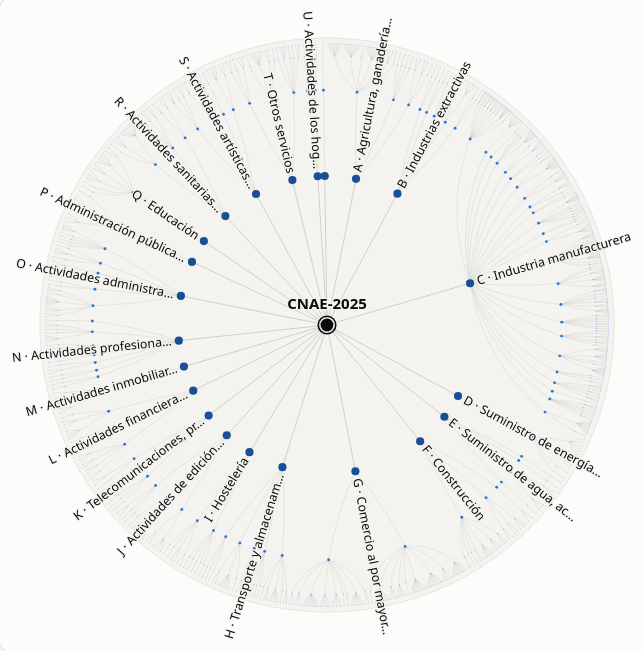
D3 v7 page, settled after 480 driven frames (8 s of simulated time); the page loaded 1 data file(s).


// ── hypertree.js
// Hyperbolic tree: estructura de la CNAE-2025 (INE) en el disco de Poincaré.
// Implementación propia: cada nivel se coloca a la misma distancia hiperbólica del
// centro y las traslaciones de Möbius llevan cualquier nodo al centro del disco.

const ANCHO = 800;
const CENTRO = ANCHO / 2;
const R = 360; // radio del disco en unidades del viewBox
const L = 1.15; // distancia hiperbólica entre niveles
const EXPONENTE_PESO = 0.7; // cada rama recibe un ángulo proporcional a (nº de clases)^0.7
const S_MINIMO = 0.004; // por debajo de este factor de escala el nodo no se dibuja
const UMBRAL_ETIQUETA = 0.45;
const UMBRAL_ETIQUETA_CERCANA = 0.15; // para el padre, los antepasados y los hijos del foco
const ALCANCE_ETIQUETA = 1.1; // las etiquetas pueden llegar hasta 1,1 radios del centro
const ANCHO_LETRA = 0.47; // anchura media de un carácter, en em (medida con la fuente del sistema)
const DURACION = 600;
const RADIO_BASE = { raiz: 8, seccion: 7, division: 5.5, grupo: 4.5, clase: 3.5 };
const NIVELES = {
  raiz: ["raíz", "raíz"],
  seccion: ["sección", "secciones"],
  division: ["división", "divisiones"],
  grupo: ["grupo", "grupos"],
  clase: ["clase", "clases"],
};
const ORDEN_NIVELES = ["seccion", "division", "grupo", "clase"];

const es = d3.formatLocale({ decimal: ",", thousands: ".", grouping: [3], currency: ["", " €"] });
const entero = es.format(",d");
const porcentaje = v => `${es.format(".1f")(v)} %`;

const mayuscula = t => t.charAt(0).toUpperCase() + t.slice(1);
const cuantos = (n, nivel) => `${entero(n)} ${NIVELES[nivel][n === 1 ? 0 : 1]}`;
const normalizar = t => t.normalize("NFD").replace(/[̀-ͯ]/g, "").toLowerCase();
const nombre = n => (n.data.nivel === "raiz" ? n.data.titulo : `${n.data.codigo} · ${n.data.titulo}`);
const redondear = v => Math.round(v * 10) / 10;

const svg = d3.select("#arbol");
const tooltip = document.querySelector(".tooltip");
const reducirMovimiento = window.matchMedia("(prefers-reduced-motion: reduce)").matches;

let raiz;
let nodos = [];
let foco;
let animacion = null;
let arrastrando = false;
let escalaTexto = 1;
let seleccionAristas;
let seleccionNodos;
let anillo;
let capaEtiquetas;
let etiquetaFoco;

// --- Geometría del disco de Poincaré -------------------------------------------

function acotar(z, maximo = 0.9999) {
  const m = Math.hypot(z[0], z[1]);
  return m > maximo ? [(z[0] * maximo) / m, (z[1] * maximo) / m] : z;
}

// Traslación de Möbius T_a(z) = (z − a) / (1 − ā·z): lleva el punto a al centro
function trasladar(z, a) {
  const nr = z[0] - a[0];
  const ni = z[1] - a[1];
  const dr = 1 - (a[0] * z[0] + a[1] * z[1]);
  const di = -(a[0] * z[1] - a[1] * z[0]);
  const m = dr * dr + di * di;
  return acotar([(nr * dr + ni * di) / m, (ni * dr - nr * di) / m]);
}

const aPantalla = z => [CENTRO + z[0] * R, CENTRO + z[1] * R];
const aDisco = (x, y) => [(x - CENTRO) / R, (y - CENTRO) / R];

// Geodésica entre p y q: arco de la circunferencia ortogonal al borde del disco
function geodesica(p, q) {
  const [x1, y1] = aPantalla(p).map(redondear);
  const [x2, y2] = aPantalla(q).map(redondear);
  const recta = `M${x1},${y1}L${x2},${y2}`;
  const det = p[0] * q[1] - p[1] * q[0];
  if (Math.abs(det) < 1e-9) return recta;
  const kp = (1 + p[0] * p[0] + p[1] * p[1]) / 2;
  const kq = (1 + q[0] * q[0] + q[1] * q[1]) / 2;
  const cx = (kp * q[1] - p[1] * kq) / det;
  const cy = (p[0] * kq - kp * q[0]) / det;
  const radio = redondear(Math.sqrt(cx * cx + cy * cy - 1) * R);
  if (!Number.isFinite(radio) || radio > 1e5) return recta;
  const giro = (p[0] - cx) * (q[1] - cy) - (p[1] - cy) * (q[0] - cx) > 0 ? 1 : 0;
  return `M${x1},${y1}A${radio},${radio} 0 0,${giro} ${x2},${y2}`;
}

// Disposición radial en el plano hiperbólico: profundidad · L desde el centro
function disponer(nodo, a0, a1) {
  const angulo = (a0 + a1) / 2;
  const radio = Math.tanh((nodo.depth * L) / 2);
  nodo.z = [radio * Math.cos(angulo), radio * Math.sin(angulo)];
  if (!nodo.children) return;
  const pesos = nodo.children.map(h => Math.pow(Math.max(1, h.cuenta.clase), EXPONENTE_PESO));
  const total = d3.sum(pesos);
  let inicio = a0;
  nodo.children.forEach((hijo, i) => {
    const amplitud = ((a1 - a0) * pesos[i]) / total;
    disponer(hijo, inicio, inicio + amplitud);
    inicio += amplitud;
  });
}

// --- Dibujo ---------------------------------------------------------------------

function construirSvg() {
  svg.append("circle").attr("class", "disco").attr("cx", CENTRO).attr("cy", CENTRO).attr("r", R);
  seleccionAristas = svg
    .append("g")
    .selectAll("path")
    .data(nodos.filter(n => n.parent))
    .join("path")
    .attr("class", "arista");
  seleccionNodos = svg
    .append("g")
    .selectAll("circle")
    .data(nodos)
    .join("circle")
    .attr("class", d => `nodo ${d.data.nivel}`)
    .on("pointerenter", (evento, d) => {
      if (!arrastrando) mostrarTooltip(d, evento.clientX, evento.clientY);
    })
    .on("pointermove", evento => {
      if (!arrastrando && !tooltip.hidden) moverTooltip(evento.clientX, evento.clientY);
    })
    .on("pointerleave", ocultarTooltip)
    .on("click", (evento, d) => enfocar(d));
  anillo = svg.append("circle").attr("class", "anillo");
  capaEtiquetas = svg.append("g");
  etiquetaFoco = svg.append("text").attr("class", "etiqueta-nodo etiqueta-foco halo").attr("text-anchor", "middle");
}

function pintar() {
  for (const n of nodos) n.s = 1 - (n.z[0] * n.z[0] + n.z[1] * n.z[1]);

  seleccionAristas.each(function (d) {
    const visible = d.s >= S_MINIMO || d.parent.s >= S_MINIMO;
    this.style.display = visible ? "" : "none";
    if (!visible) return;
    this.setAttribute("d", geodesica(d.parent.z, d.z));
    this.style.strokeWidth = `${Math.max(0.4, 1.4 * d.s)}px`;
  });

  seleccionNodos.each(function (d) {
    const visible = d.s >= S_MINIMO;
    this.style.display = visible ? "" : "none";
    if (!visible) return;
    const [x, y] = aPantalla(d.z);
    this.setAttribute("cx", redondear(x));
    this.setAttribute("cy", redondear(y));
    this.setAttribute("r", Math.max(0.6, RADIO_BASE[d.data.nivel] * d.s));
  });

  const [fx, fy] = aPantalla(foco.z);
  const radioFoco = RADIO_BASE[foco.data.nivel] * foco.s;
  anillo.attr("cx", fx).attr("cy", fy).attr("r", radioFoco + 3);
  etiquetaFoco
    .attr("x", fx)
    .attr("y", fy - radioFoco - 10 * escalaTexto)
    .style("font-size", `${15 * escalaTexto}px`)
    .text(recortar(nombre(foco), 50));

  pintarEtiquetas();
}

function recortar(texto, maximo) {
  return texto.length <= maximo ? texto : `${texto.slice(0, Math.max(1, maximo - 1)).trimEnd()}…`;
}

// Recorta "código · título" al espacio radial disponible hasta el borde;
// si del título solo cabría un trozo muy corto, se deja únicamente el código
function textoEtiqueta(n, sitio, fuente) {
  const completo = nombre(n);
  const caben = Math.floor(sitio / (fuente * ANCHO_LETRA));
  if (caben >= completo.length) return completo;
  const codigo = n.data.nivel === "raiz" ? n.data.titulo : n.data.codigo;
  if (caben >= codigo.length + 13) return recortar(completo, caben);
  if (caben >= codigo.length) return codigo;
  return null;
}

function diferenciaAngular(a, b) {
  let d = a - b;
  while (d > Math.PI) d -= 2 * Math.PI;
  while (d < -Math.PI) d += 2 * Math.PI;
  return d;
}

function pintarEtiquetas() {
  const cercanos = new Set([...foco.ancestors(), ...(foco.children || [])]);
  const candidatos = nodos.filter(
    n => n !== foco && (n.s > UMBRAL_ETIQUETA || (cercanos.has(n) && n.s > UMBRAL_ETIQUETA_CERCANA))
  );
  candidatos.sort((a, b) => cercanos.has(b) - cercanos.has(a) || b.s - a.s);

  // Etiquetas radiales; se descarta la que se solape con otra ya colocada
  const colocadas = [];
  for (const n of candidatos) {
    const distancia = Math.hypot(n.z[0], n.z[1]) * R;
    const fuente = (8 + 6 * n.s) * escalaTexto;
    const separacion = RADIO_BASE[n.data.nivel] * n.s + 4;
    const texto = textoEtiqueta(n, ALCANCE_ETIQUETA * R - distancia - separacion, fuente);
    if (!texto) continue;
    const angulo = Math.atan2(n.z[1], n.z[0]);
    const semiAltura = (fuente * 0.6) / Math.max(distancia, 1);
    const r0 = distancia + separacion;
    const r1 = r0 + texto.length * fuente * ANCHO_LETRA;
    const choca = colocadas.some(
      o => Math.abs(diferenciaAngular(o.angulo, angulo)) < o.semiAltura + semiAltura && r0 < o.r1 && o.r0 < r1
    );
    if (!choca) colocadas.push({ n, texto, fuente, separacion, angulo, semiAltura, r0, r1 });
  }

  capaEtiquetas
    .selectAll("text")
    .data(colocadas, d => d.n.id)
    .join("text")
    .attr("class", "etiqueta-nodo halo")
    .attr("dy", "0.32em")
    .each(function (d) {
      const [x, y] = aPantalla(d.n.z);
      const izquierda = Math.cos(d.angulo) < 0;
      const grados = (d.angulo * 180) / Math.PI + (izquierda ? 180 : 0);
      this.setAttribute("transform", `translate(${redondear(x)},${redondear(y)}) rotate(${redondear(grados)})`);
      this.setAttribute("x", redondear(izquierda ? -d.separacion : d.separacion));
      this.setAttribute("text-anchor", izquierda ? "end" : "start");
      this.style.fontSize = `${redondear(d.fuente)}px`;
      this.textContent = d.texto;
    });
}

// --- Interacción ----------------------------------------------------------------

function detenerAnimacion() {
  if (animacion) animacion.stop();
  animacion = null;
}

// Lleva el nodo al centro moviéndose por la geodésica que lo une con el centro
function enfocar(nodo, desdePanel = false) {
  detenerAnimacion();
  foco = nodo;
  actualizarPanel(desdePanel);
  const p = nodo.z;
  const m = Math.hypot(p[0], p[1]);
  if (m < 1e-9) {
    pintar();
    return;
  }
  const inicio = nodos.map(n => n.z);
  const tope = Math.atanh(Math.min(m, 0.9999));
  const aplicar = t => {
    const k = Math.tanh(t * tope) / m;
    const a = [p[0] * k, p[1] * k];
    nodos.forEach((n, i) => {
      n.z = trasladar(inicio[i], a);
    });
    pintar();
  };
  if (reducirMovimiento) {
    aplicar(1);
    return;
  }
  animacion = d3.timer(transcurrido => {
    const t = Math.min(1, transcurrido / DURACION);
    aplicar(d3.easeCubicInOut(t));
    if (t === 1) detenerAnimacion();
  });
}

function configurarArrastre() {
  let inicio = null;
  let origen = null;
  svg.call(
    d3
      .drag()
      .container(function () {
        return this;
      })
      .clickDistance(4)
      .on("start", evento => {
        detenerAnimacion();
        inicio = nodos.map(n => n.z);
        origen = acotar(aDisco(evento.x, evento.y), 0.95);
      })
      .on("drag", evento => {
        if (!arrastrando) {
          arrastrando = true;
          svg.classed("arrastrando", true);
          ocultarTooltip();
        }
        // z → T_{−e}(T_s(z)): el punto donde empezó el arrastre sigue al puntero
        const destino = acotar(aDisco(evento.x, evento.y), 0.95);
        const opuesto = [-destino[0], -destino[1]];
        nodos.forEach((n, i) => {
          n.z = trasladar(trasladar(inicio[i], origen), opuesto);
        });
        pintar();
      })
      .on("end", () => {
        if (!arrastrando) return;
        arrastrando = false;
        svg.classed("arrastrando", false);
        // El panel pasa a describir el nodo que ha quedado en el centro
        const centrado = d3.least(nodos, n => n.z[0] * n.z[0] + n.z[1] * n.z[1]);
        if (centrado !== foco && 1 - centrado.s < 0.09) {
          foco = centrado;
          actualizarPanel();
          pintar();
        }
      })
  );
}

function mostrarTooltip(n, x, y) {
  const valor = document.createElement("span");
  valor.className = "valor";
  valor.textContent = nombre(n);
  const etiqueta = document.createElement("span");
  etiqueta.className = "etiqueta";
  const nivel = mayuscula(NIVELES[n.data.nivel][0]);
  etiqueta.textContent = n.children ? `${nivel} · ${cuantos(n.cuenta.clase, "clase")}` : nivel;
  tooltip.replaceChildren(valor, etiqueta);
  tooltip.hidden = false;
  moverTooltip(x, y);
}

function moverTooltip(x, y) {
  const caja = tooltip.getBoundingClientRect();
  let izquierda = x + 14;
  let arriba = y + 14;
  if (izquierda + caja.width > window.innerWidth - 8) izquierda = x - caja.width - 14;
  if (arriba + caja.height > window.innerHeight - 8) arriba = y - caja.height - 14;
  tooltip.style.left = `${Math.max(8, izquierda)}px`;
  tooltip.style.top = `${Math.max(8, arriba)}px`;
}

function ocultarTooltip() {
  tooltip.hidden = true;
}

// Con el teclado, el tooltip aparece junto al nodo del botón enfocado
function tooltipEnNodo(n) {
  if (n.s < S_MINIMO) return;
  const caja = seleccionNodos.filter(d => d === n).node().getBoundingClientRect();
  mostrarTooltip(n, caja.left + caja.width / 2, caja.top + caja.height / 2);
}

function boton(texto, alPulsar) {
  const elemento = document.createElement("button");
  elemento.type = "button";
  elemento.textContent = texto;
  elemento.addEventListener("click", alPulsar);
  return elemento;
}

function recuento(n) {
  const total = raiz.cuenta.clase;
  if (!n.children) return `Último nivel · 1 de las ${entero(total)} clases`;
  const partes = ORDEN_NIVELES.filter(nivel => n.cuenta[nivel] > 0).map(nivel => cuantos(n.cuenta[nivel], nivel));
  if (n !== raiz) partes.push(`${porcentaje((n.cuenta.clase / total) * 100)} de todas las clases`);
  return partes.join(" · ");
}

function actualizarPanel(desdePanel = false) {
  const ruta = document.querySelector("#ruta");
  ruta.replaceChildren();
  foco
    .ancestors()
    .reverse()
    .forEach((n, i) => {
      if (i > 0) {
        const separador = document.createElement("span");
        separador.textContent = "›";
        separador.setAttribute("aria-hidden", "true");
        ruta.append(separador);
      }
      const texto = n.data.nivel === "raiz" ? n.data.titulo : n.data.codigo;
      if (n === foco) {
        const actual = document.createElement("span");
        actual.textContent = texto;
        actual.setAttribute("aria-current", "location");
        ruta.append(actual);
      } else {
        const enlace = boton(texto, () => enfocar(n, true));
        enlace.title = nombre(n);
        ruta.append(enlace);
      }
    });

  document.querySelector("#nivel-foco").textContent = mayuscula(NIVELES[foco.data.nivel][0]);
  document.querySelector("#titulo-foco").textContent = nombre(foco);
  document.querySelector("#recuento-foco").textContent = recuento(foco);

  const lista = document.querySelector("#hijos");
  lista.replaceChildren();
  for (const hijo of foco.children || []) {
    const elemento = boton(nombre(hijo), () => enfocar(hijo, true));
    if (hijo.children) {
      const cuenta = document.createElement("span");
      cuenta.className = "cuenta";
      cuenta.textContent = cuantos(hijo.cuenta.clase, "clase");
      elemento.append(cuenta);
    }
    elemento.addEventListener("focus", () => {
      if (elemento.matches(":focus-visible")) tooltipEnNodo(hijo);
    });
    elemento.addEventListener("blur", ocultarTooltip);
    const item = document.createElement("li");
    item.append(elemento);
    lista.append(item);
  }
  document.querySelector("#titulo-hijos").hidden = !foco.children;
  document.querySelector("#sin-hijos").hidden = Boolean(foco.children);

  // Tras navegar desde el panel, el teclado sigue dentro del panel
  if (desdePanel) {
    const destino = lista.querySelector("button") || ruta.querySelector("button:last-of-type");
    if (destino) destino.focus();
  }
}

function buscar(texto) {
  const consulta = normalizar(texto.trim());
  if (!consulta) return null;
  const exacto = nodos.find(n => normalizar(n.data.codigo) === consulta || normalizar(nombre(n)) === consulta);
  if (exacto) return exacto;
  const encontrados = nodos.filter(
    n => normalizar(n.data.codigo).startsWith(consulta) || normalizar(n.data.titulo).includes(consulta)
  );
  const empieza = n => (normalizar(n.data.titulo).startsWith(consulta) ? 0 : 1);
  encontrados.sort((a, b) => empieza(a) - empieza(b) || a.depth - b.depth);
  return encontrados[0] || null;
}

function configurarBuscador() {
  const opciones = document.querySelector("#opciones-cnae");
  const porNombre = new Map();
  for (const n of nodos) {
    const opcion = document.createElement("option");
    opcion.value = nombre(n);
    opciones.append(opcion);
    porNombre.set(nombre(n), n);
  }
  const entrada = document.querySelector("#buscar");
  const aviso = document.querySelector("#aviso-busqueda");
  entrada.addEventListener("input", () => {
    aviso.textContent = "";
    const elegido = porNombre.get(entrada.value);
    if (elegido) enfocar(elegido);
  });
  entrada.addEventListener("keydown", evento => {
    if (evento.key !== "Enter") return;
    evento.preventDefault();
    const encontrado = buscar(entrada.value);
    aviso.textContent = encontrado ? "" : "Sin resultados";
    if (encontrado) enfocar(encontrado);
  });
  document.querySelector("#volver-raiz").addEventListener("click", () => enfocar(raiz));
}

function construirTabla() {
  const cuerpo = document.querySelector("#cuerpo-tabla");
  if (cuerpo.childElementCount) return;
  const filas = document.createDocumentFragment();
  raiz.eachBefore(n => {
    const fila = document.createElement("tr");
    const codigo = document.createElement("td");
    codigo.textContent = n.data.codigo;
    const nivel = document.createElement("td");
    nivel.textContent = mayuscula(NIVELES[n.data.nivel][0]);
    const titulo = document.createElement("td");
    titulo.className = "titulo-arbol";
    titulo.style.paddingLeft = `${8 + n.depth * 14}px`;
    titulo.textContent = n.data.titulo;
    fila.append(codigo, nivel, titulo);
    filas.append(fila);
  });
  cuerpo.append(filas);
}

function rellenarDatos() {
  const seccion = codigo => raiz.children.find(n => n.data.codigo === codigo);
  const [c, k, g] = ["C", "K", "G"].map(seccion);
  const datos = {
    nodos: entero(nodos.length),
    secciones: entero(raiz.cuenta.seccion),
    divisiones: entero(raiz.cuenta.division),
    grupos: entero(raiz.cuenta.grupo),
    clases: entero(raiz.cuenta.clase),
    divisionesC: entero(c.cuenta.division),
    clasesC: entero(c.cuenta.clase),
    pctC: porcentaje((c.cuenta.clase / raiz.cuenta.clase) * 100),
    clasesK: entero(k.cuenta.clase),
    clasesG: entero(g.cuenta.clase),
    divisionesG: entero(g.cuenta.division),
  };
  document.querySelectorAll("[data-dato]").forEach(elemento => {
    if (elemento.dataset.dato in datos) elemento.textContent = datos[elemento.dataset.dato];
  });
}

// En pantallas estrechas el SVG se encoge: se agranda el texto para que siga legible
function ajustarEscala() {
  const ancho = svg.node().getBoundingClientRect().width || ANCHO;
  escalaTexto = Math.min(1.9, Math.max(1, ANCHO / ancho));
  seleccionNodos.style("stroke-width", `${10 * escalaTexto}px`);
}

d3.csv("../data/cnae2025.csv")
  .then(filas => {
    raiz = d3
      .stratify()
      .id(d => d.codigo)
      .parentId(d => d.padre || null)(filas);
    raiz.eachAfter(n => {
      n.cuenta = { seccion: 0, division: 0, grupo: 0, clase: 0 };
      for (const hijo of n.children || []) {
        for (const nivel of ORDEN_NIVELES) n.cuenta[nivel] += hijo.cuenta[nivel];
        n.cuenta[hijo.data.nivel] += 1;
      }
    });
    nodos = raiz.descendants();
    disponer(raiz, -Math.PI / 2, (3 * Math.PI) / 2);
    foco = raiz;

    construirSvg();
    configurarArrastre();
    configurarBuscador();
    rellenarDatos();
    ajustarEscala();
    actualizarPanel();
    pintar();

    document.querySelector("#detalle-tabla").addEventListener("toggle", evento => {
      if (evento.target.open) construirTabla();
    });
    window.addEventListener("resize", () => {
      ajustarEscala();
      pintar();
    });
  })
  .catch(error => {
    console.error(error);
    document.querySelector("#titulo-foco").textContent = "No se han podido cargar los datos";
  });


### data: ../data/cnae2025.csv
codigo, padre, nivel, titulo
CNAE, , raiz, CNAE-2025
A, CNAE, seccion, Agricultura, ganadería, silvicultura y p…
01, A, division, Agricultura, ganadería, caza y servicios…
01.1, 01, grupo, Cultivos no perennes
01.11, 01.1, clase, Cultivo de cereales, distintos de arroz,…
01.12, 01.1, clase, Cultivo de arroz
01.13, 01.1, clase, Cultivo de hortalizas, raíces y tubércul…
01.14, 01.1, clase, Cultivo de caña de azúcar
01.15, 01.1, clase, Cultivo de tabaco
01.16, 01.1, clase, Cultivo de plantas para fibras textiles
01.19, 01.1, clase, Otros cultivos no perennes
01.2, 01, grupo, Cultivos perennes
01.21, 01.2, clase, Cultivo de la vid
01.22, 01.2, clase, Cultivo de frutos tropicales y subtropic…
01.23, 01.2, clase, Cultivo de cítricos
01.24, 01.2, clase, Cultivo de frutos con hueso y pepitas
01.25, 01.2, clase, Cultivo de otros árboles y arbustos frut…
01.26, 01.2, clase, Cultivo de frutos oleaginosos
01.27, 01.2, clase, Cultivo de plantas para bebidas
01.28, 01.2, clase, Cultivo de especias, plantas aromáticas,…
01.29, 01.2, clase, Otros cultivos perennes
01.3, 01, grupo, Propagación de plantas
01.30, 01.3, clase, Propagación de plantas
01.4, 01, grupo, Producción ganadera
01.41, 01.4, clase, Explotación de ganado bovino para la pro…
01.42, 01.4, clase, Explotación de otro ganado bovino y búfa…
01.43, 01.4, clase, Explotación de caballos y otros equinos
01.44, 01.4, clase, Explotación de camellos y otros camélido…
01.45, 01.4, clase, Explotación de ganado ovino y caprino
01.46, 01.4, clase, Explotación de ganado porcino
01.47, 01.4, clase, Avicultura
01.48, 01.4, clase, Otras explotaciones de ganado
01.5, 01, grupo, Producción agrícola combinada con la pro…
01.50, 01.5, clase, Producción agrícola combinada con la pro…
01.6, 01, grupo, Actividades de apoyo a la agricultura, a…
01.61, 01.6, clase, Actividades de apoyo a la agricultura
01.62, 01.6, clase, Actividades de apoyo a la ganadería
01.63, 01.6, clase, Actividades de preparación posterior a l…
01.7, 01, grupo, Caza, captura de animales y servicios re…
01.70, 01.7, clase, Caza, captura de animales y servicios re…
02, A, division, Silvicultura y explotación forestal
02.1, 02, grupo, Silvicultura y otras actividades foresta…
02.10, 02.1, clase, Silvicultura y otras actividades foresta…
02.2, 02, grupo, Explotación de la madera
02.20, 02.2, clase, Explotación de la madera
02.3, 02, grupo, Recolección de productos silvestres, exc…
02.30, 02.3, clase, Recolección de productos silvestres, exc…
02.4, 02, grupo, Servicios de apoyo a la silvicultura
02.40, 02.4, clase, Servicios de apoyo a la silvicultura
03, A, division, Pesca y acuicultura
03.1, 03, grupo, Pesca
03.11, 03.1, clase, Pesca marina
03.12, 03.1, clase, Pesca en agua dulce
03.2, 03, grupo, Acuicultura
03.21, 03.2, clase, Acuicultura marina
03.22, 03.2, clase, Acuicultura en agua dulce
03.3, 03, grupo, Actividades de apoyo a la pesca y la acu…
03.30, 03.3, clase, Actividades de apoyo a la pesca y la acu…
B, CNAE, seccion, Industrias extractivas
05, B, division, Extracción de antracita, hulla, y lignit…
... 1,001 more rows